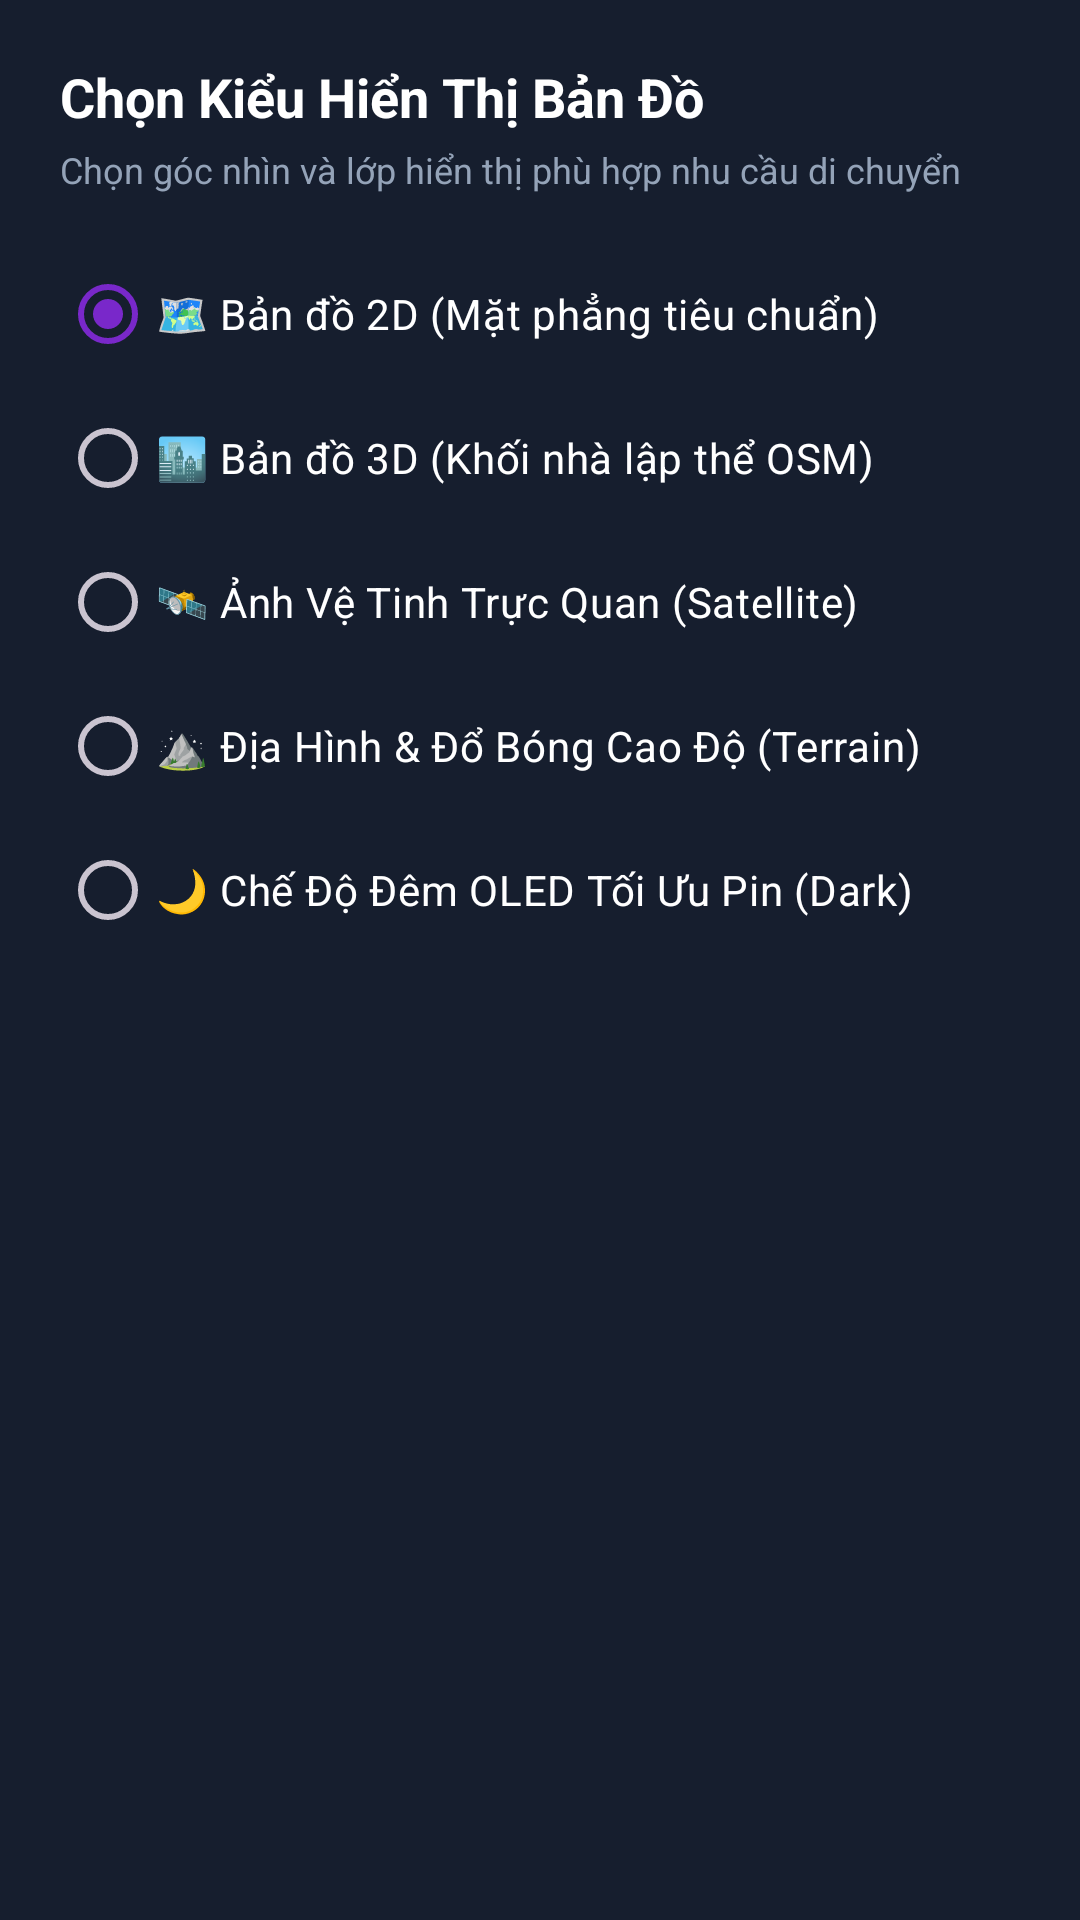

Here is an Android app screen rendered from its layout file. Give the layout XML and the strings, colors and styles it references.
<!-- AndroidManifest.xml: application theme Theme.MagicEarth -->
<!-- res/layout/dialog_map_layers.xml -->
<?xml version="1.0" encoding="utf-8"?>
<LinearLayout xmlns:android="http://schemas.android.com/apk/res/android"
    android:layout_width="match_parent"
    android:layout_height="wrap_content"
    android:orientation="vertical"
    android:background="@color/me_bg_card"
    android:padding="20dp">

    <TextView
        android:layout_width="wrap_content"
        android:layout_height="wrap_content"
        android:text="@string/select_map_style"
        android:textColor="@color/me_text_primary"
        android:textSize="18sp"
        android:textStyle="bold" />

    <TextView
        android:layout_width="wrap_content"
        android:layout_height="wrap_content"
        android:text="Chọn góc nhìn và lớp hiển thị phù hợp nhu cầu di chuyển"
        android:textColor="@color/me_text_secondary"
        android:textSize="12sp"
        android:layout_marginTop="4dp" />

    <RadioGroup
        android:id="@+id/rgMapLayers"
        android:layout_width="match_parent"
        android:layout_height="wrap_content"
        android:layout_marginTop="16dp">

        <RadioButton
            android:id="@+id/rbVector2D"
            android:layout_width="match_parent"
            android:layout_height="48dp"
            android:text="🗺️ Bản đồ 2D (Mặt phẳng tiêu chuẩn)"
            android:textColor="@color/me_text_primary"
            android:textSize="14sp"
            android:checked="true" />

        <RadioButton
            android:id="@+id/rbVector3D"
            android:layout_width="match_parent"
            android:layout_height="48dp"
            android:text="🏙️ Bản đồ 3D (Khối nhà lập thể OSM)"
            android:textColor="@color/me_text_primary"
            android:textSize="14sp" />

        <RadioButton
            android:id="@+id/rbSatellite"
            android:layout_width="match_parent"
            android:layout_height="48dp"
            android:text="🛰️ Ảnh Vệ Tinh Trực Quan (Satellite)"
            android:textColor="@color/me_text_primary"
            android:textSize="14sp" />

        <RadioButton
            android:id="@+id/rbTerrain"
            android:layout_width="match_parent"
            android:layout_height="48dp"
            android:text="⛰️ Địa Hình &amp; Đổ Bóng Cao Độ (Terrain)"
            android:textColor="@color/me_text_primary"
            android:textSize="14sp" />

        <RadioButton
            android:id="@+id/rbDark"
            android:layout_width="match_parent"
            android:layout_height="48dp"
            android:text="🌙 Chế Độ Đêm OLED Tối Ưu Pin (Dark)"
            android:textColor="@color/me_text_primary"
            android:textSize="14sp" />
    </RadioGroup>

</LinearLayout>
<!-- resources referenced by this layout -->
<resources>
  <color name="me_bg_card">#161E2E</color>
  <color name="me_text_primary">#FFFFFF</color>
  <color name="me_text_secondary">#94A3B8</color>
  <string name="select_map_style">Chọn Kiểu Hiển Thị Bản Đồ</string>
  <style name="Theme.MagicEarth" parent="Theme.Material3.Dark.NoActionBar">
          <item name="colorPrimary">@color/me_primary</item>
          <item name="colorOnPrimary">@color/me_text_primary</item>
          <item name="colorSecondary">@color/me_accent_cyan</item>
          <item name="colorOnSecondary">@color/me_bg_dark</item>
          <item name="android:statusBarColor">@color/me_bg_dark</item>
          <item name="android:navigationBarColor">@color/me_bg_dark</item>
          <item name="android:windowBackground">@color/me_bg_dark</item>
      </style>
  <color name="me_primary">#7928CA</color>
  <color name="me_accent_cyan">#00F0FF</color>
  <color name="me_bg_dark">#0B0E14</color>
</resources>
